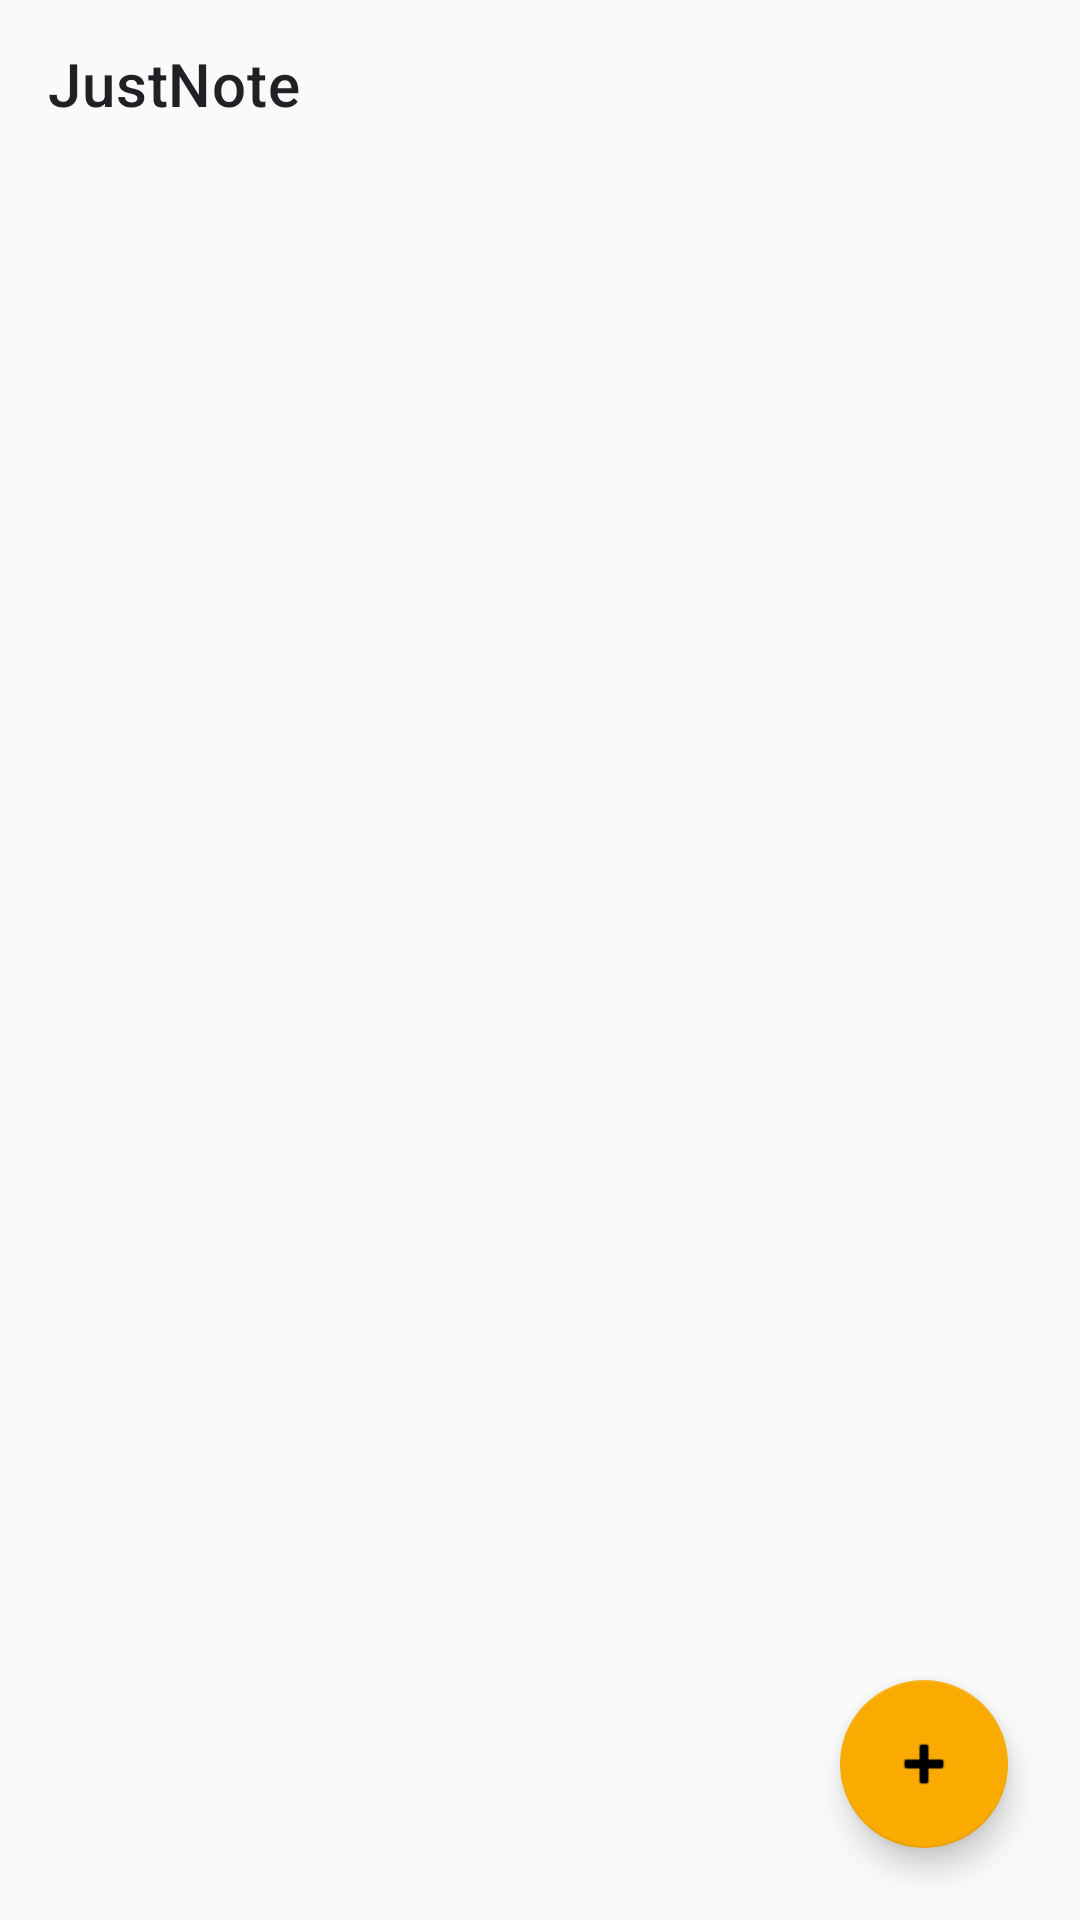

Produce the Android XML layout that renders to this screen, including the resource entries it uses.
<!-- AndroidManifest.xml: application theme Theme.NoteBrain -->
<!-- res/layout/activity_main.xml -->
<?xml version="1.0" encoding="utf-8"?>
<androidx.coordinatorlayout.widget.CoordinatorLayout xmlns:android="http://schemas.android.com/apk/res/android"
    xmlns:app="http://schemas.android.com/apk/res-auto"
    xmlns:tools="http://schemas.android.com/tools"
    android:id="@+id/main"
    android:layout_width="match_parent"
    android:layout_height="match_parent"
    android:background="@color/justnote_bg"
    tools:context=".MainActivity">

    <com.google.android.material.appbar.AppBarLayout
        android:layout_width="match_parent"
        android:layout_height="wrap_content"
        android:background="@color/justnote_bg"
        app:elevation="0dp">

        <com.google.android.material.appbar.MaterialToolbar
            android:id="@+id/toolbar"
            android:layout_width="match_parent"
            android:layout_height="?attr/actionBarSize"
            android:background="@color/justnote_bg"
            app:title="@string/app_name"
            app:titleTextColor="@color/justnote_text_primary" />

    </com.google.android.material.appbar.AppBarLayout>

    <FrameLayout
        android:layout_width="match_parent"
        android:layout_height="match_parent"
        app:layout_behavior="@string/appbar_scrolling_view_behavior">

        <androidx.recyclerview.widget.RecyclerView
            android:id="@+id/rvNotes"
            android:layout_width="match_parent"
            android:layout_height="match_parent"
            android:clipToPadding="false"
            android:padding="8dp"
            tools:listitem="@layout/item_note" />

        <TextView
            android:id="@+id/tvEmpty"
            android:layout_width="wrap_content"
            android:layout_height="wrap_content"
            android:layout_gravity="center"
            android:text="@string/no_notes"
            android:textColor="@color/justnote_text_secondary"
            android:textSize="16sp"
            android:visibility="gone" />

    </FrameLayout>

    <com.google.android.material.floatingactionbutton.FloatingActionButton
        android:id="@+id/fabAdd"
        android:layout_width="wrap_content"
        android:layout_height="wrap_content"
        android:layout_gravity="bottom|end"
        android:layout_margin="24dp"
        android:contentDescription="@string/create_note"
        android:src="@android:drawable/ic_input_add"
        app:backgroundTint="@color/justnote_yellow"
        app:tint="@color/black" />

</androidx.coordinatorlayout.widget.CoordinatorLayout>
<!-- res/layout/item_note.xml (included above) -->
<?xml version="1.0" encoding="utf-8"?>
<com.google.android.material.card.MaterialCardView xmlns:android="http://schemas.android.com/apk/res/android"
    xmlns:app="http://schemas.android.com/apk/res-auto"
    xmlns:tools="http://schemas.android.com/tools"
    android:layout_width="match_parent"
    android:layout_height="wrap_content"
    android:layout_margin="6dp"
    app:cardCornerRadius="12dp"
    app:cardElevation="2dp"
    app:cardBackgroundColor="@color/justnote_card_bg"
    app:strokeColor="@color/justnote_card_stroke"
    app:strokeWidth="1dp">

    <LinearLayout
        android:layout_width="match_parent"
        android:layout_height="wrap_content"
        android:orientation="vertical"
        android:padding="16dp">

        <TextView
            android:id="@+id/tvTitle"
            android:layout_width="match_parent"
            android:layout_height="wrap_content"
            android:textColor="@color/justnote_text_primary"
            android:textSize="16sp"
            android:textStyle="bold"
            android:visibility="visible"
            android:ellipsize="end"
            android:maxLines="2"
            tools:text="Sample Note Title" />

        <TextView
            android:id="@+id/tvContent"
            android:layout_width="match_parent"
            android:layout_height="wrap_content"
            android:layout_marginTop="4dp"
            android:textColor="@color/justnote_text_secondary"
            android:textSize="14sp"
            android:ellipsize="end"
            android:maxLines="8"
            tools:text="Sample note content text that shows how the card looks in Android Studio layout editor." />

        <TextView
            android:id="@+id/tvDate"
            android:layout_width="match_parent"
            android:layout_height="wrap_content"
            android:layout_marginTop="8dp"
            android:textColor="#9E9E9E"
            android:textSize="11sp"
            tools:text="Oct 27, 2026 10:00 AM" />

    </LinearLayout>
</com.google.android.material.card.MaterialCardView>
<!-- resources referenced by this layout -->
<resources>
  <color name="black">#FF000000</color>
  <color name="justnote_bg">#FAFAFA</color>
  <color name="justnote_card_bg">#FFFFFF</color>
  <color name="justnote_card_stroke">#E0E0E0</color>
  <color name="justnote_text_primary">#202124</color>
  <color name="justnote_text_secondary">#5F6368</color>
  <color name="justnote_yellow">#F9AB00</color>
  <string name="app_name">JustNote</string>
  <string name="create_note">Create Note</string>
  <string name="no_notes">No notes yet</string>
  <style name="Theme.NoteBrain" parent="Base.Theme.NoteBrain" />
  <style name="Base.Theme.NoteBrain" parent="Theme.MaterialComponents.DayNight.NoActionBar">
          <item name="colorPrimary">@color/justnote_yellow</item>
          <item name="colorPrimaryVariant">@color/justnote_yellow_dark</item>
          <item name="colorOnPrimary">@color/black</item>
          <item name="colorSecondary">@color/justnote_yellow</item>
          <item name="android:statusBarColor">@color/justnote_bg</item>
          <item name="android:navigationBarColor">@color/justnote_bg</item>
          <item name="android:windowBackground">@color/justnote_bg</item>
          <item name="android:windowLightStatusBar">true</item>
          <item name="android:windowLightNavigationBar">true</item>
      </style>
  <color name="justnote_yellow_dark">#C78800</color>
</resources>
